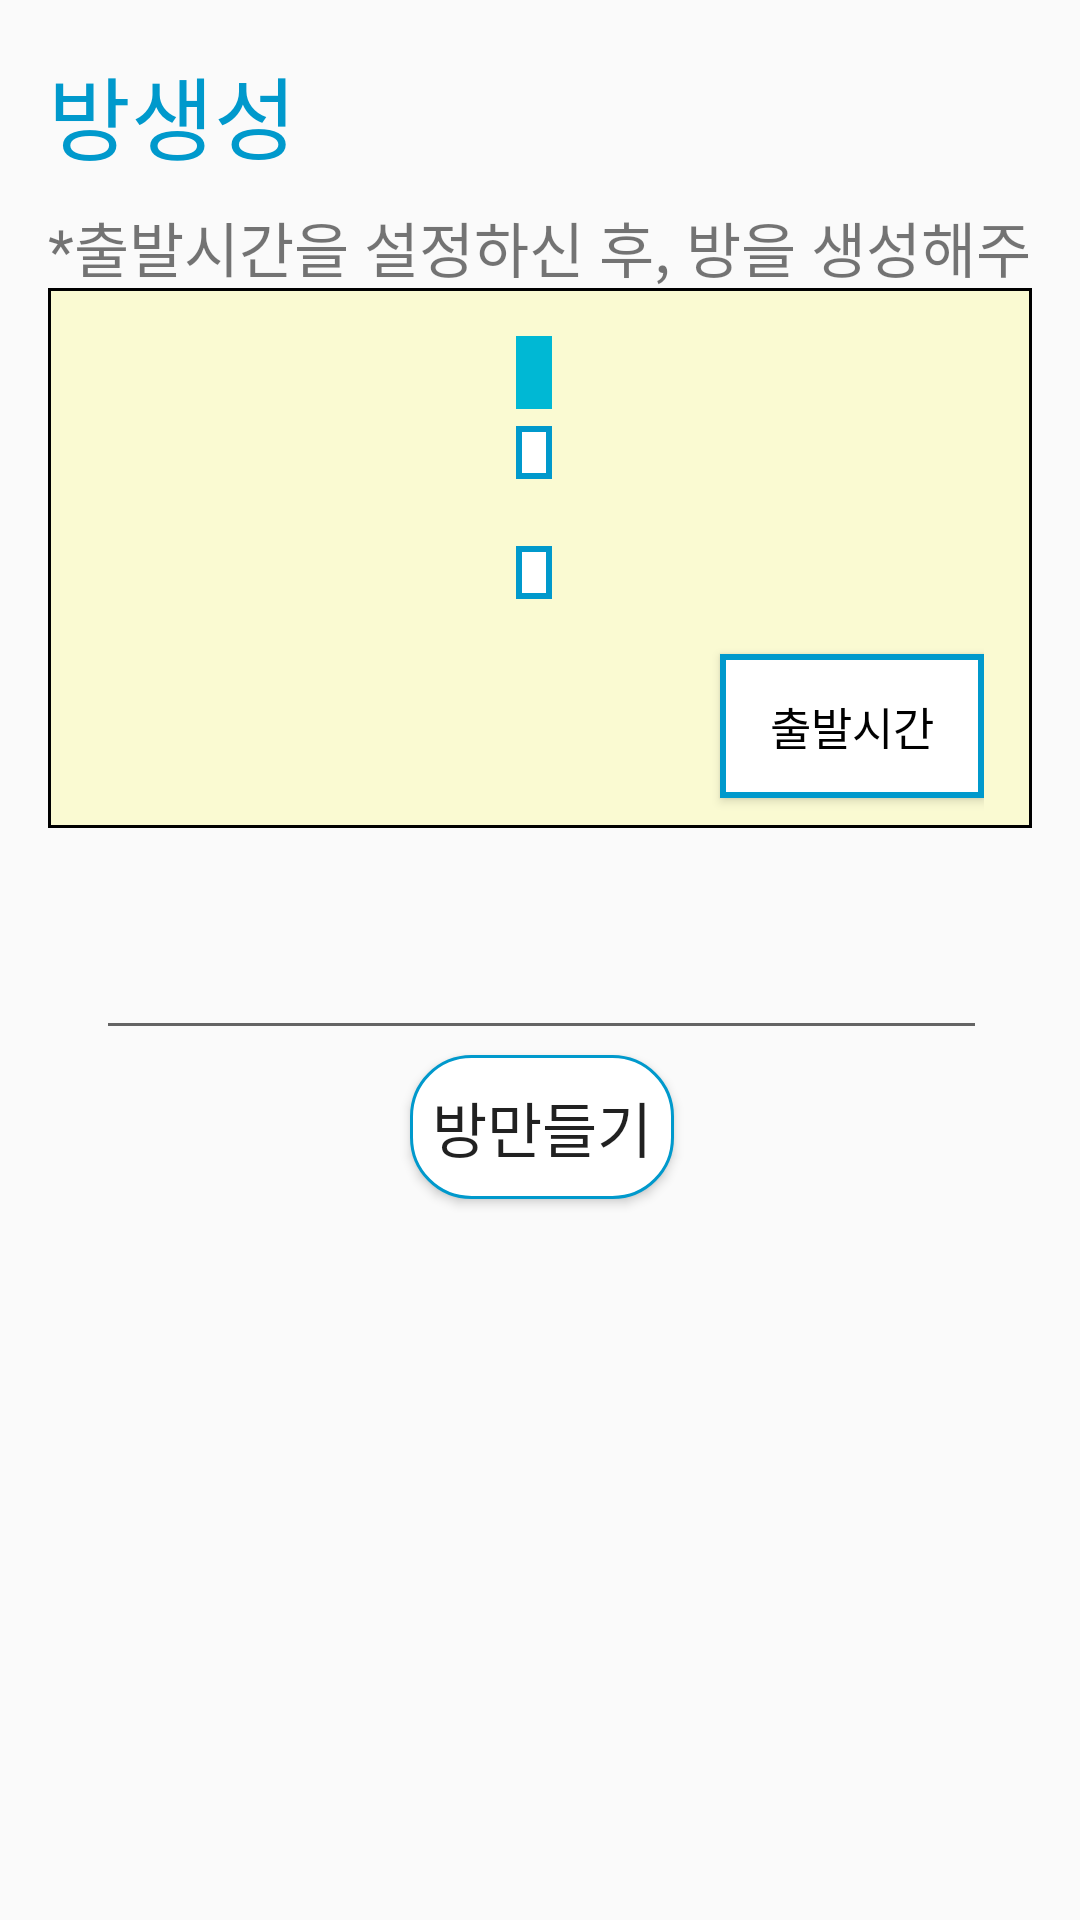

Produce the Android XML layout that renders to this screen, including the resource entries it uses.
<!-- AndroidManifest.xml: application theme Theme.TukXi -->
<!-- res/layout/fragment_roomcreate.xml -->
<?xml version="1.0" encoding="utf-8"?>
<androidx.constraintlayout.widget.ConstraintLayout xmlns:android="http://schemas.android.com/apk/res/android"
    xmlns:app="http://schemas.android.com/apk/res-auto"
    xmlns:tools="http://schemas.android.com/tools"
    android:layout_width="match_parent"
    android:layout_height="match_parent"
    android:paddingRight="16dp"
    android:paddingLeft="16dp"
    android:paddingTop="16dp">


    <TextView
        android:id="@+id/textView23"
        android:layout_width="wrap_content"
        android:layout_height="wrap_content"
        android:fontFamily="@font/bold"
        android:gravity="left"
        android:text="방생성"
        android:textColor="@android:color/holo_blue_dark"
        android:textSize="30sp"
        app:layout_constraintStart_toStartOf="parent"
        app:layout_constraintTop_toTopOf="parent" />

    <TextView
        android:id="@+id/textView24"
        android:layout_width="match_parent"
        android:layout_height="wrap_content"
        android:layout_marginTop="8dp"
        android:fontFamily="@font/bold"
        android:text="*출발시간을 설정하신 후, 방을 생성해주세요."
        android:textSize="20sp"
        app:layout_constraintStart_toStartOf="@+id/textView23"
        app:layout_constraintTop_toBottomOf="@+id/textView23" />

    <FrameLayout
        android:id="@+id/frameLayout"
        android:layout_width="match_parent"
        android:layout_height="180dp"
        android:layout_marginTop="80dp"
        android:background="@drawable/bin_yellow3"
        android:orientation="horizontal"
        android:paddingLeft="16dp"
        android:paddingTop="16dp"
        android:paddingRight="16dp"
        app:layout_constraintEnd_toEndOf="parent"
        app:layout_constraintTop_toTopOf="parent">


        <ImageView
            android:id="@+id/imageView4"
            android:layout_width="wrap_content"
            android:layout_height="102dp"
            app:srcCompat="@drawable/peopleface_icon" />

        <TextView
            android:id="@+id/tv_UserNickname"
            android:layout_width="wrap_content"
            android:layout_height="wrap_content"
            android:layout_marginLeft="140dp"
            android:background="#00B8D4"
            android:fontFamily="@font/bold"
            android:paddingLeft="6dp"
            android:paddingRight="6dp"
            android:textSize="18sp"
            android:textStyle="bold" />

        <TextView
            android:id="@+id/startnametextView"
            android:layout_width="wrap_content"
            android:layout_height="wrap_content"
            android:layout_marginLeft="140dp"
            android:layout_marginTop="30dp"
            android:background="@drawable/bin_blue2"
            android:fontFamily="@font/bold"
            android:paddingLeft="6dp"
            android:paddingRight="6dp"
            android:textSize="13sp" />

        <TextView
            android:id="@+id/endnametextView"
            android:layout_width="wrap_content"
            android:layout_height="wrap_content"
            android:layout_marginLeft="140dp"
            android:layout_marginTop="70dp"
            android:background="@drawable/bin_blue2"
            android:fontFamily="@font/bold"
            android:paddingLeft="6dp"
            android:paddingRight="6dp"
            android:textSize="13sp" />

        <Button
            android:id="@+id/btnTime"
            android:layout_width="wrap_content"
            android:layout_height="wrap_content"
            android:layout_gravity="right|bottom"
            android:layout_marginBottom="10dp"
            android:fontFamily="@font/bold"
            android:background="@drawable/bin_blue2"
            android:text="출발시간"
            android:textSize="15sp"
            android:textColor="@color/black"/>

        <TextView
            android:id="@+id/starttime"
            android:layout_width="wrap_content"
            android:layout_height="wrap_content"
            android:layout_marginLeft="20dp"
            android:layout_marginTop="120dp"
            android:textSize="20sp"/>

    </FrameLayout>

    <androidx.constraintlayout.widget.ConstraintLayout
        android:layout_width="409dp"
        android:layout_height="325dp"
        android:paddingRight="6dp"
        android:paddingLeft="6dp"
        android:paddingTop="6dp"
        app:layout_constraintBottom_toBottomOf="parent"
        app:layout_constraintEnd_toEndOf="parent"
        app:layout_constraintStart_toStartOf="parent"
        app:layout_constraintTop_toBottomOf="@+id/frameLayout">

        <Button
            android:id="@+id/button2"
            android:layout_width="wrap_content"
            android:layout_height="wrap_content"
            android:layout_marginTop="50dp"
            android:background="@drawable/bin_blue"
            android:fontFamily="@font/bold"
            android:text="방만들기"
            android:textSize="20sp"
            app:layout_constraintEnd_toEndOf="parent"
            app:layout_constraintStart_toStartOf="parent"
            app:layout_constraintTop_toTopOf="parent" />

        <EditText
            android:id="@+id/editTextText"
            android:layout_width="match_parent"
            android:layout_height="wrap_content"
            android:layout_marginStart="50dp"
            android:layout_marginTop="17dp"
            android:layout_marginEnd="50dp"
            android:layout_marginBottom="12dp"
            android:ems="10"
            android:inputType="text"
            app:layout_constraintBottom_toTopOf="@+id/button2"
            app:layout_constraintEnd_toStartOf="@+id/button2"
            app:layout_constraintStart_toStartOf="parent"
            app:layout_constraintTop_toTopOf="parent"
            tools:ignore="MissingConstraints" />


    </androidx.constraintlayout.widget.ConstraintLayout>



</androidx.constraintlayout.widget.ConstraintLayout>
<!-- resources referenced by this layout -->
<resources>
  <color name="black">#FF000000</color>
  <!-- drawable bin_blue (drawable) -->
  <?xml version="1.0" encoding="utf-8"?>
  
  <shape xmlns:android="http://schemas.android.com/apk/res/android">
  <solid android:color="@android:color/white"/>
      <stroke
          android:width="1dp"
          android:color="@android:color/holo_blue_dark"/>
  <corners android:radius="20dp"/>
  </shape>
  <!-- drawable bin_blue2 (drawable) -->
  <?xml version="1.0" encoding="utf-8"?>
  
  <shape xmlns:android="http://schemas.android.com/apk/res/android">
  <solid android:color="@android:color/white"/>
      <stroke
          android:width="2dp"
          android:color="@android:color/holo_blue_dark"/>
  </shape>
  <!-- drawable bin_yellow3 (drawable) -->
  <?xml version="1.0" encoding="utf-8"?>
  
  <shape xmlns:android="http://schemas.android.com/apk/res/android">
      <solid android:color="#FAFAD2"/>
      <stroke
          android:width="1dp"
          android:color="#FF000000"/>
  </shape>
  <style name="Theme.TukXi" parent="Theme.AppCompat.DayNight.NoActionBar">
          
          <item name="colorPrimary">@color/purple_500</item>
          <item name="colorPrimaryVariant">@color/purple_700</item>
          <item name="colorOnPrimary">@color/white</item>
          
          <item name="colorSecondary">@color/teal_200</item>
          <item name="colorSecondaryVariant">@color/teal_700</item>
          <item name="colorOnSecondary">@color/black</item>
          
          <item name="android:statusBarColor">?attr/colorPrimaryVariant</item>
          
  
      </style>
  <color name="purple_500">#FF6200EE</color>
  <color name="purple_700">#FF3700B3</color>
  <color name="white">#FFFFFFFF</color>
  <color name="teal_200">#FF03DAC5</color>
  <color name="teal_700">#FF018786</color>
</resources>
